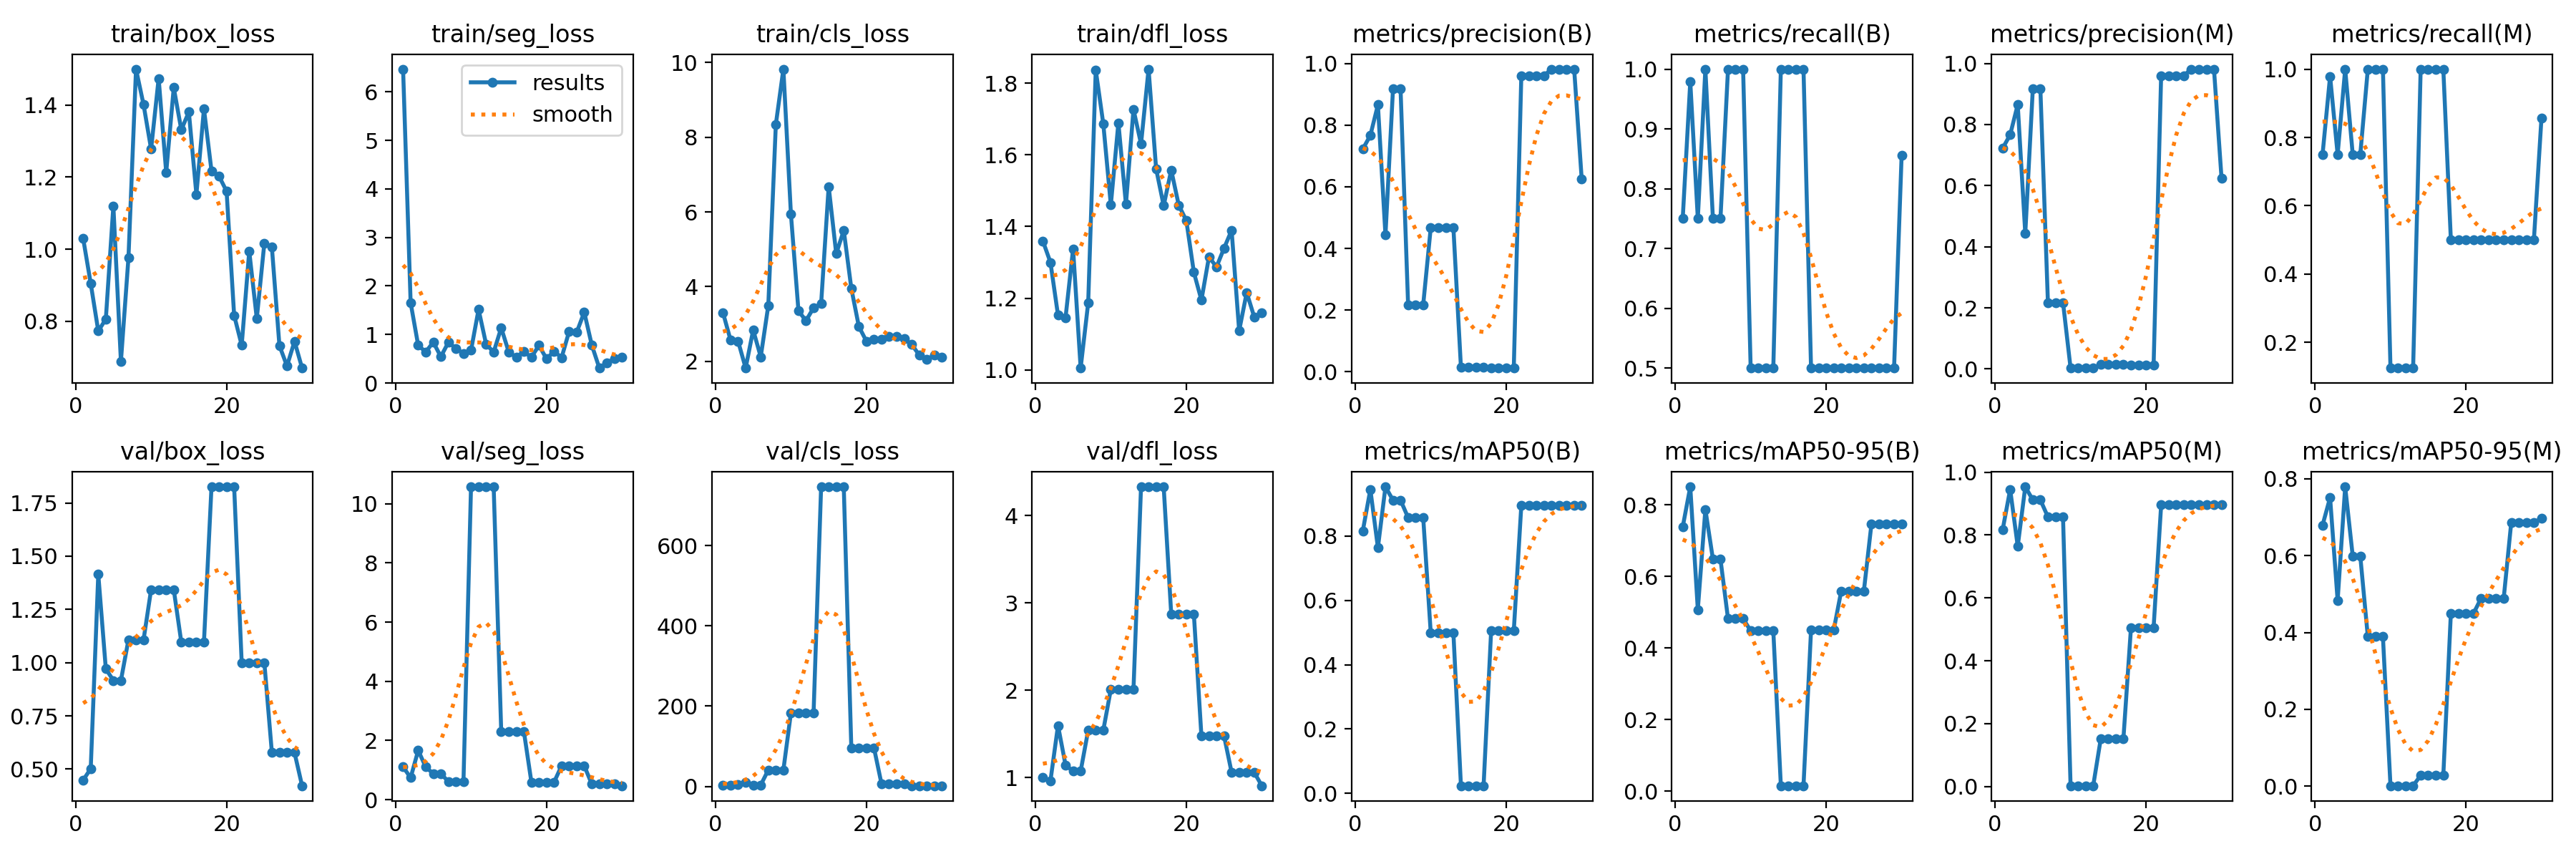

Source data for this figure (header and first rows):
epoch, train/box_loss, train/seg_loss, train/cls_loss, train/dfl_loss, metrics/precision(B), metrics/recall(B), metrics/mAP50(B), metrics/mAP50-95(B), metrics/precision(M), metrics/recall(M), metrics/mAP50(M), metrics/mAP50-95(M), val/box_loss, val/seg_loss, val/cls_loss, val/dfl_loss, lr/pg0, lr/pg1, lr/pg2
1, 1.029, 6.467, 3.302, 1.359, 0.7222, 0.75, 0.8164, 0.7384, 0.7222, 0.75, 0.8164, 0.6791, 0.4485, 1.105, 2.219, 0.9992, 0.0001167, 0.0001167, 0.0001167
2, 0.9045, 1.653, 2.569, 1.3, 0.7667, 0.979, 0.945, 0.8505, 0.7667, 0.979, 0.945, 0.751, 0.5018, 0.7396, 3.083, 0.9638, 0.0002418, 0.0002418, 0.0002418
3, 0.7725, 0.7762, 2.538, 1.153, 0.8655, 0.75, 0.7642, 0.5074, 0.8655, 0.75, 0.7642, 0.483, 1.415, 1.664, 4.046, 1.596, 0.0003581, 0.0003581, 0.0003581
4, 0.8053, 0.6395, 1.819, 1.146, 0.4432, 1, 0.9533, 0.7874, 0.4432, 1, 0.9533, 0.7791, 0.9707, 1.103, 9.853, 1.144, 0.0004656, 0.0004656, 0.0004656
5, 1.12, 0.8409, 2.836, 1.338, 0.9174, 0.75, 0.9117, 0.6485, 0.9174, 0.75, 0.9117, 0.5987, 0.9161, 0.8784, 3.396, 1.074, 0.0005643, 0.0005643, 0.0005643
6, 0.6877, 0.5429, 2.119, 1.005, 0.9174, 0.75, 0.9117, 0.6485, 0.9174, 0.75, 0.9117, 0.5987, 0.9161, 0.8784, 3.396, 1.074, 0.0006542, 0.0006542, 0.0006542
7, 0.976, 0.8367, 3.491, 1.187, 0.2176, 1, 0.8575, 0.482, 0.2176, 1, 0.8575, 0.3889, 1.107, 0.6107, 40.79, 1.542, 0.0007353, 0.0007353, 0.0007353
8, 1.5, 0.7136, 8.341, 1.837, 0.2176, 1, 0.8575, 0.482, 0.2176, 1, 0.8575, 0.3889, 1.107, 0.6107, 40.79, 1.542, 0.0008076, 0.0008076, 0.0008076
9, 1.401, 0.608, 9.823, 1.687, 0.2176, 1, 0.8575, 0.482, 0.2176, 1, 0.8575, 0.3889, 1.107, 0.6107, 40.79, 1.542, 0.0008711, 0.0008711, 0.0008711
10, 1.278, 0.6722, 5.937, 1.46, 0.4671, 0.5, 0.499, 0.4486, 0.00308, 0.125, 0.00266, 0.00102, 1.343, 10.57, 183.1, 2.01, 0.0009258, 0.0009258, 0.0009258
11, 1.474, 1.515, 3.346, 1.689, 0.4671, 0.5, 0.499, 0.4486, 0.00308, 0.125, 0.00266, 0.00102, 1.343, 10.57, 183.1, 2.01, 0.0009717, 0.0009717, 0.0009717
12, 1.213, 0.7989, 3.088, 1.462, 0.4671, 0.5, 0.499, 0.4486, 0.00308, 0.125, 0.00266, 0.00102, 1.343, 10.57, 183.1, 2.01, 0.001009, 0.001009, 0.001009
13, 1.449, 0.6361, 3.432, 1.727, 0.4671, 0.5, 0.499, 0.4486, 0.00308, 0.125, 0.00266, 0.00102, 1.343, 10.57, 183.1, 2.01, 0.001007, 0.001007, 0.001007
14, 1.331, 1.137, 3.54, 1.631, 0.01423, 1, 0.0235, 0.01563, 0.01423, 1, 0.1521, 0.02793, 1.096, 2.31, 746.8, 4.328, 0.001007, 0.001007, 0.001007
15, 1.381, 0.6377, 6.681, 1.839, 0.01423, 1, 0.0235, 0.01563, 0.01423, 1, 0.1521, 0.02793, 1.096, 2.31, 746.8, 4.328, 0.0009519, 0.0009519, 0.0009519
16, 1.152, 0.5315, 4.882, 1.561, 0.01423, 1, 0.0235, 0.01563, 0.01423, 1, 0.1521, 0.02793, 1.096, 2.31, 746.8, 4.328, 0.0008969, 0.0008969, 0.0008969
17, 1.39, 0.647, 5.505, 1.458, 0.01423, 1, 0.0235, 0.01563, 0.01423, 1, 0.1521, 0.02793, 1.096, 2.31, 746.8, 4.328, 0.0008418, 0.0008418, 0.0008418
18, 1.218, 0.5296, 3.954, 1.558, 0.0121, 0.5, 0.5051, 0.45, 0.0121, 0.5, 0.5051, 0.4496, 1.825, 0.5894, 96.18, 2.871, 0.0007868, 0.0007868, 0.0007868
19, 1.202, 0.7751, 2.93, 1.459, 0.0121, 0.5, 0.5051, 0.45, 0.0121, 0.5, 0.5051, 0.4496, 1.825, 0.5894, 96.18, 2.871, 0.0007318, 0.0007318, 0.0007318
20, 1.161, 0.4983, 2.538, 1.417, 0.0121, 0.5, 0.5051, 0.45, 0.0121, 0.5, 0.5051, 0.4496, 1.825, 0.5894, 96.18, 2.871, 0.0006768, 0.0006768, 0.0006768
21, 0.8159, 0.6527, 2.589, 1.272, 0.0121, 0.5, 0.5051, 0.45, 0.0121, 0.5, 0.5051, 0.4496, 1.825, 0.5894, 96.18, 2.871, 0.0006218, 0.0006218, 0.0006218
22, 0.7329, 0.5237, 2.586, 1.195, 0.9602, 0.5, 0.8955, 0.5597, 0.9602, 0.5, 0.8955, 0.4886, 0.9999, 1.147, 6.23, 1.477, 0.0005668, 0.0005668, 0.0005668
23, 0.9943, 1.065, 2.658, 1.315, 0.9602, 0.5, 0.8955, 0.5597, 0.9602, 0.5, 0.8955, 0.4886, 0.9999, 1.147, 6.23, 1.477, 0.0005118, 0.0005118, 0.0005118
24, 0.8071, 1.045, 2.658, 1.287, 0.9602, 0.5, 0.8955, 0.5597, 0.9602, 0.5, 0.8955, 0.4886, 0.9999, 1.147, 6.23, 1.477, 0.0004568, 0.0004568, 0.0004568
25, 1.016, 1.459, 2.602, 1.34, 0.9602, 0.5, 0.8955, 0.5597, 0.9602, 0.5, 0.8955, 0.4886, 0.9999, 1.147, 6.23, 1.477, 0.0004017, 0.0004017, 0.0004017
26, 1.005, 0.7807, 2.448, 1.39, 0.9813, 0.5, 0.8955, 0.7462, 0.9813, 0.5, 0.8955, 0.6865, 0.5772, 0.5222, 1.757, 1.059, 0.0003467, 0.0003467, 0.0003467
27, 0.7318, 0.3078, 2.168, 1.109, 0.9813, 0.5, 0.8955, 0.7462, 0.9813, 0.5, 0.8955, 0.6865, 0.5772, 0.5222, 1.757, 1.059, 0.0002917, 0.0002917, 0.0002917
28, 0.6751, 0.4195, 2.052, 1.216, 0.9813, 0.5, 0.8955, 0.7462, 0.9813, 0.5, 0.8955, 0.6865, 0.5772, 0.5222, 1.757, 1.059, 0.0002367, 0.0002367, 0.0002367
29, 0.7438, 0.4956, 2.158, 1.147, 0.9813, 0.5, 0.8955, 0.7462, 0.9813, 0.5, 0.8955, 0.6865, 0.5772, 0.5222, 1.757, 1.059, 0.0001817, 0.0001817, 0.0001817
30, 0.6694, 0.5347, 2.116, 1.159, 0.6241, 0.8556, 0.8955, 0.7462, 0.6241, 0.8556, 0.8955, 0.6965, 0.4218, 0.4693, 1.51, 0.9071, 0.0001267, 0.0001267, 0.0001267
